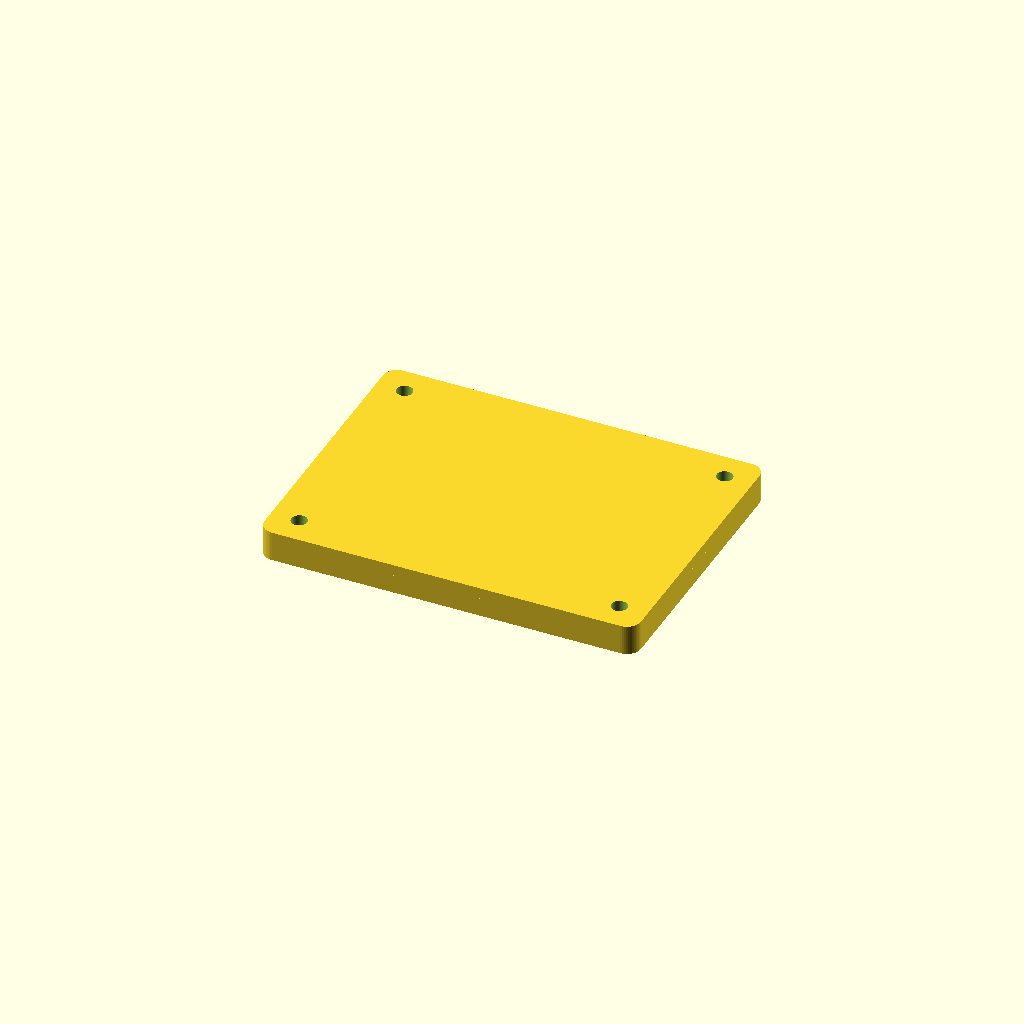
Cell 1: the model at its default parameters.
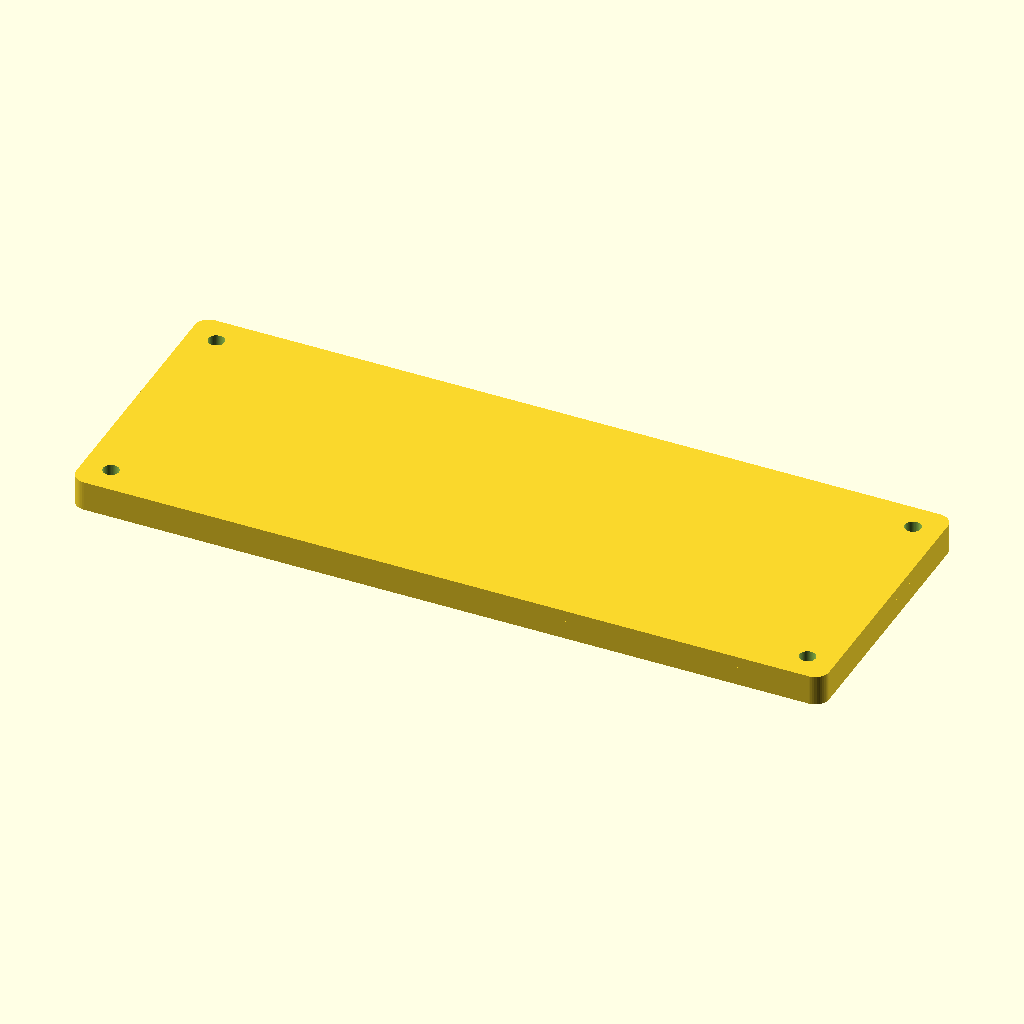
Cell 2: outer_x = 160 (everything else at default).
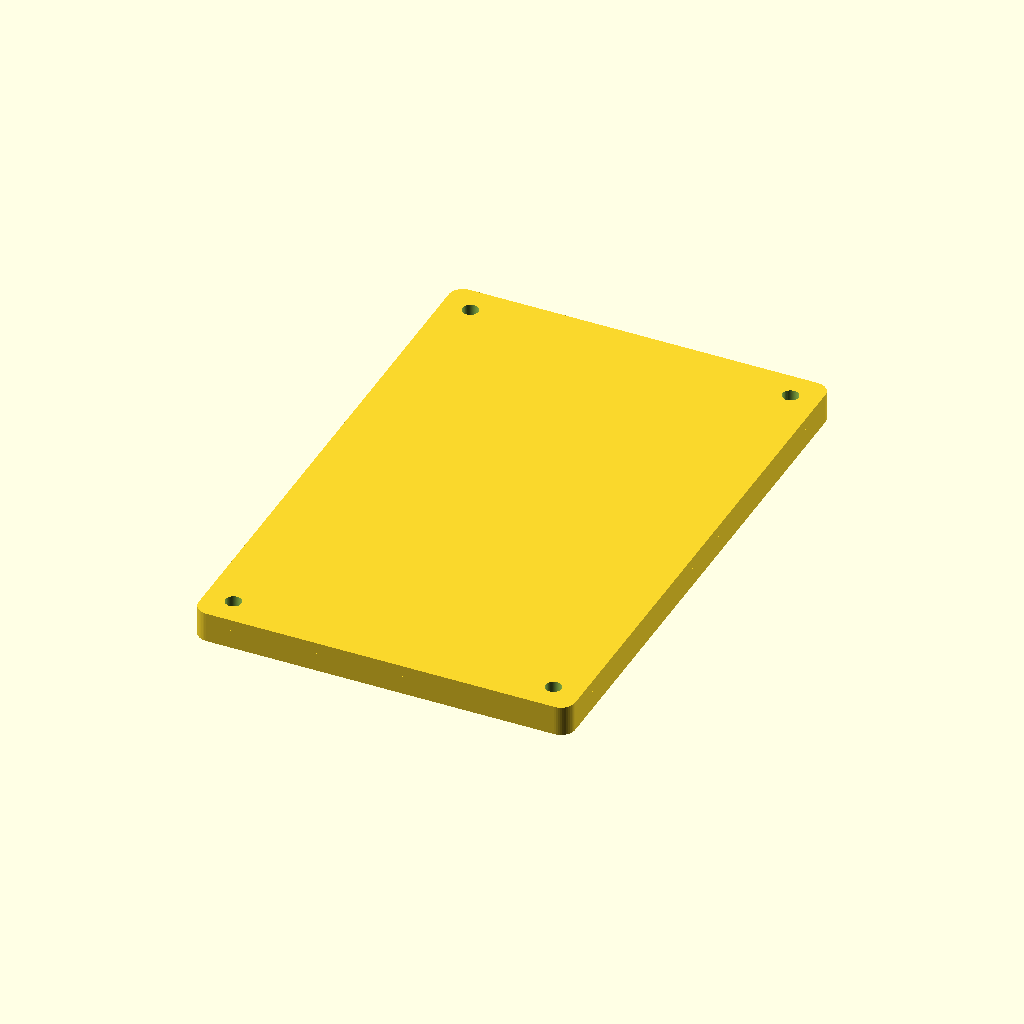
Cell 3: the same model with outer_y = 120.
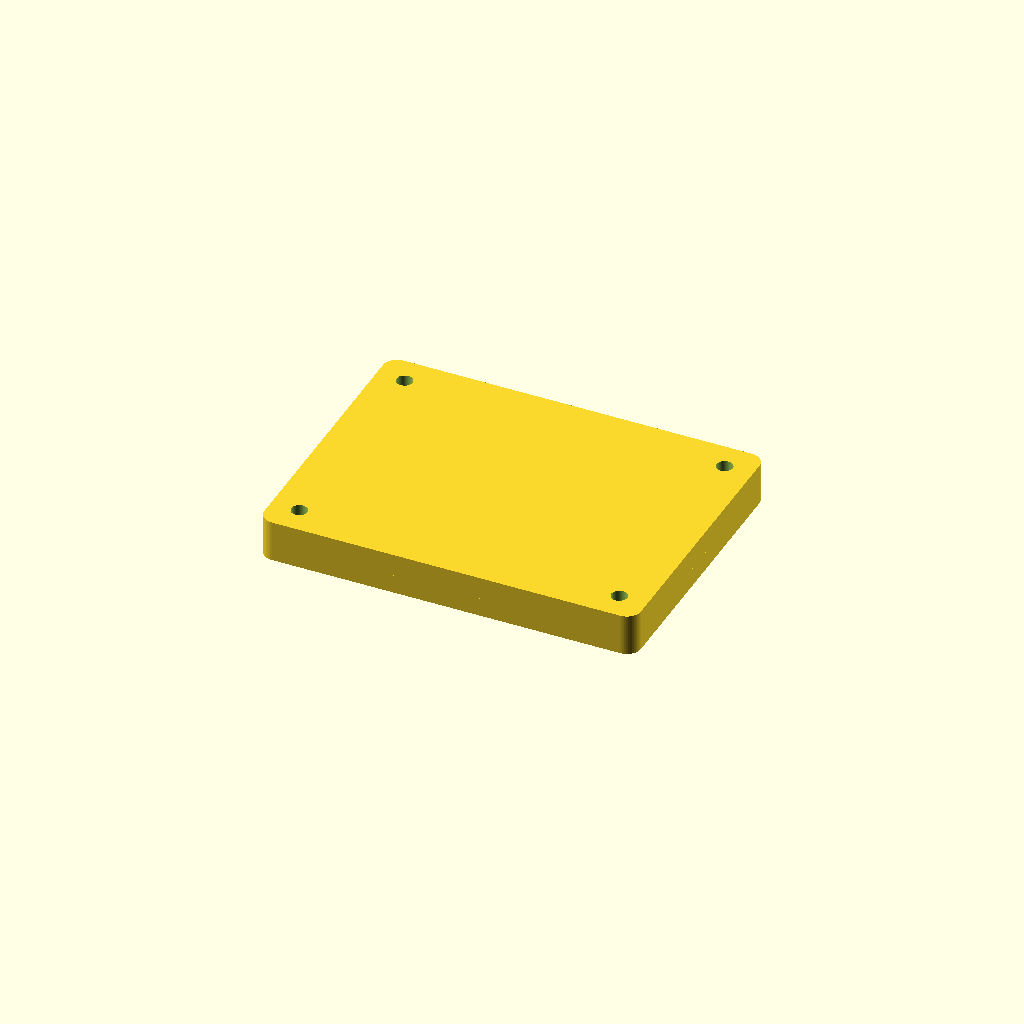
Cell 4: lid_top = 4.8 (everything else at default).
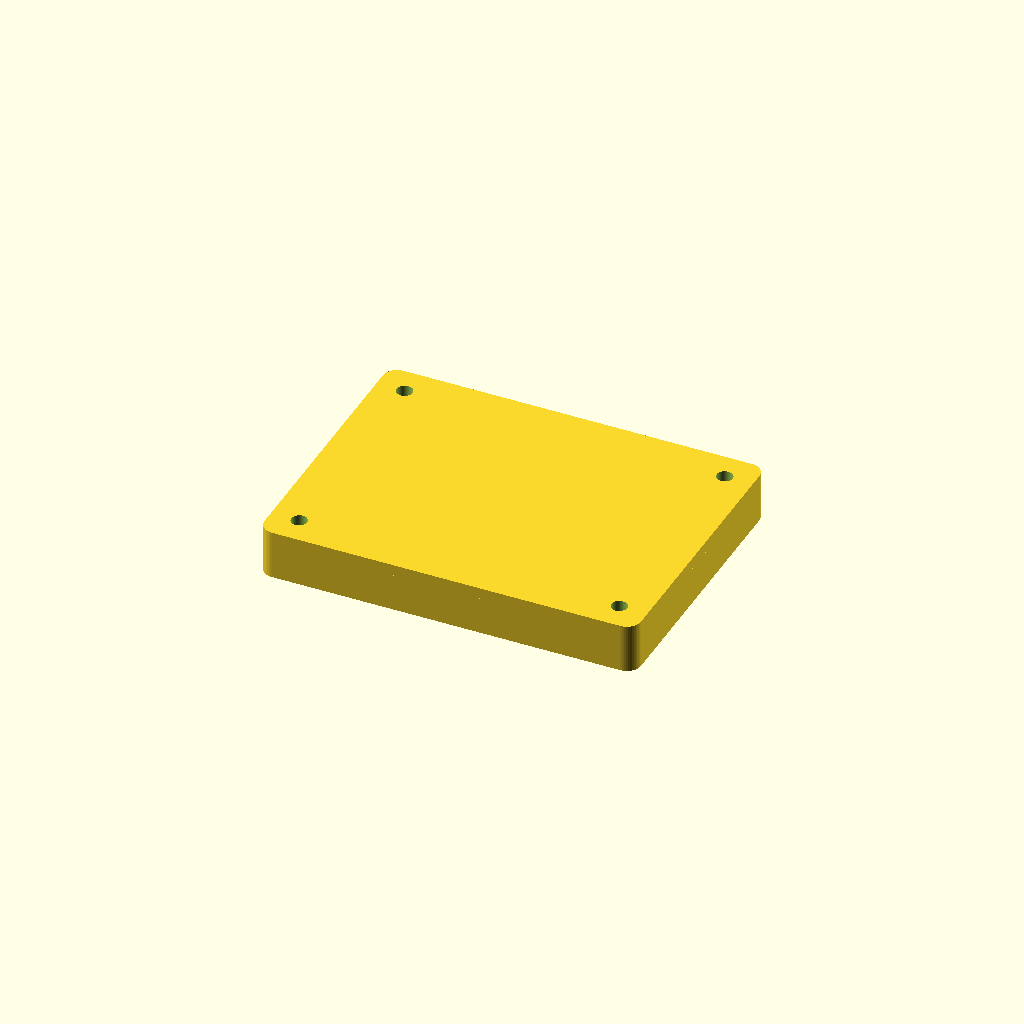
Cell 5: the same model with lip_h = 8.
One fixed orthographic camera (rotation 55°, 0°, 25°; colour scheme Cornfield) for every cell.
Source of the model, parts/enclosure_lid.scad:
// Simple rectangular enclosure lid with a lip and four corner screw holes.
// Customizer: Window → Customizer, tweak groups below, F5 to preview.

include <../lib/fdm.scad>;

/* [Size] */
outer_x  = 80.0;  // mm — lid outer X
outer_y  = 60.0;  // mm — lid outer Y
lid_top  = 2.4;   // mm — top plate thickness (~3× nozzle)
lip_h    = 4.0;   // mm — downward lip height
lip_wall = 2.0;   // mm — lip wall thickness
fit_gap  = 0.3;   // mm — clearance so lip slips over box walls

/* [Mount] */
fillet          = 3.0;  // mm — outer corner radius
screw_d         = 3.4;  // mm — M3 clearance
hole_inset      = 6.0;  // mm — hole center inset from outer edges
inner_fillet_min = 0.1; // mm — floor for inner lip fillet after wall/gap

/* [Print] */
nozzle       = 0.4;  // mm — informational
fragments    = 48;   // [24:8:128] circle / arc resolution ($fn)
bool_epsilon = 0.2;  // mm — through-cut overshoot

/* [Hidden] */
inner_x      = outer_x - 2 * (lip_wall + fit_gap);
inner_y      = outer_y - 2 * (lip_wall + fit_gap);
inner_fillet = max(inner_fillet_min, fillet - lip_wall - fit_gap);
$fn          = fragments;

module enclosure_lid() {
    difference() {
        union() {
            translate([0, 0, lid_top / 2])
                rounded_box([outer_x, outer_y, lid_top], fillet, center = true);

            translate([0, 0, -lip_h / 2])
                difference() {
                    rounded_box([outer_x, outer_y, lip_h], fillet, center = true);
                    rounded_box(
                        [inner_x, inner_y, lip_h + bool_epsilon],
                        inner_fillet,
                        center = true
                    );
                }
        }

        for (sx = [-1, 1], sy = [-1, 1]) {
            translate([
                sx * (outer_x / 2 - hole_inset),
                sy * (outer_y / 2 - hole_inset),
                -bool_epsilon / 2
            ])
                mounting_hole(
                    screw_d,
                    lid_top + lip_h + bool_epsilon,
                    fragments = fragments
                );
        }
    }
}

enclosure_lid();
Parameter table extracted from the source (name, type, default, range or options):
outer_x: number, default 80
outer_y: number, default 60
lid_top: number, default 2.4
lip_h: number, default 4
lip_wall: number, default 2
fit_gap: number, default 0.3
fillet: number, default 3
screw_d: number, default 3.4
hole_inset: number, default 6
inner_fillet_min: number, default 0.1
nozzle: number, default 0.4
fragments: number, default 48, range 24 to 128, step 8
bool_epsilon: number, default 0.2
